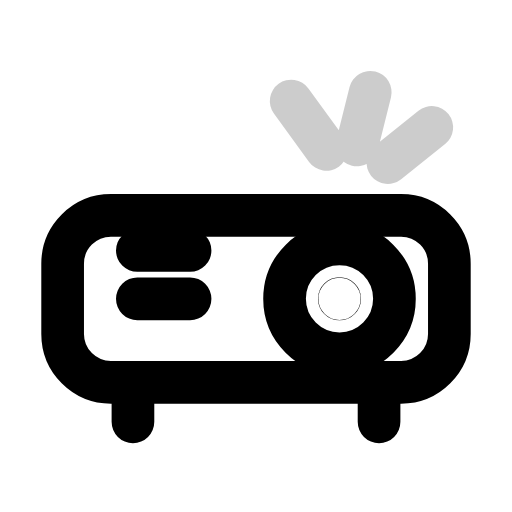
t = 0.00 s
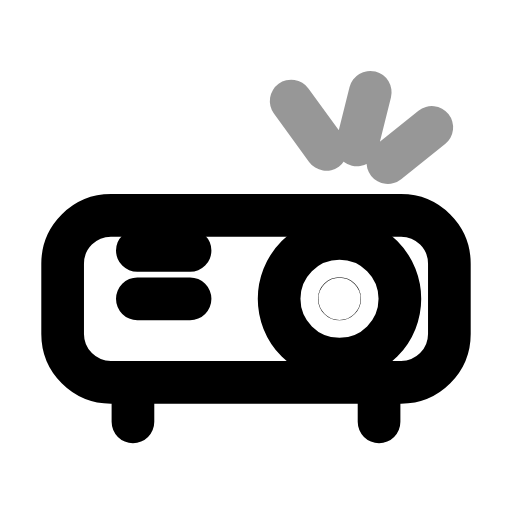
t = 0.31 s
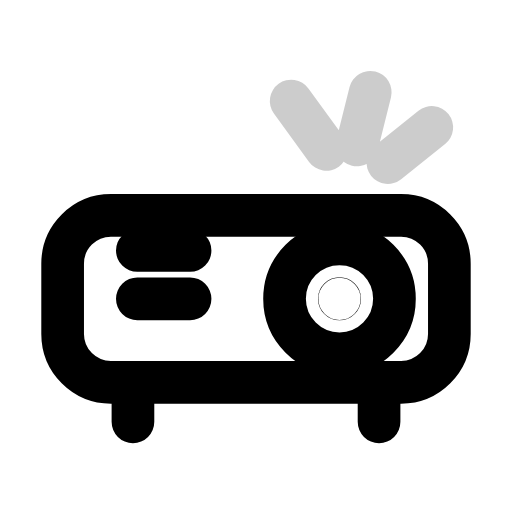
t = 0.63 s
t = 0.93 s: frame unchanged from t = 0.00 s, image omitted
t = 1.25 s: frame unchanged from t = 0.00 s, image omitted
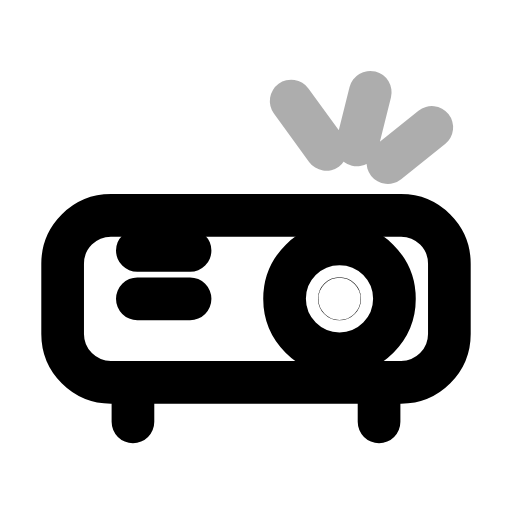
t = 1.58 s

The animated SVG that drew these frames (rendered in a browser with its animation timeline set to each time). Animation: 2 SMIL elements (animate=2); one cycle of 1.90 s, repeats indefinitely.

<svg xmlns="http://www.w3.org/2000/svg" width="24" height="24" viewBox="0 0 24 24" fill="none"><g transform="translate(-0.36 0.411) scale(1.03)"><rect stroke="currentColor" stroke-width="1.942" stroke-linecap="round" stroke-linejoin="round" fill="none" x="3.2" y="9.4" width="17.6" height="7.6" rx="2.2"></rect><circle stroke="currentColor" stroke-width="1.942" stroke-linecap="round" stroke-linejoin="round" fill="none" cx="15.8" cy="13.2" r="2.5"><animate attributeName="r" values="2.5;2.5;2.8;2.5;2.5;2.5;2.5;2.8;2.5;2.5;2.5" keyTimes="0;0.135;0.2475;0.36;0.45;0.6;0.66;0.735;0.81;0.9;1" dur="1.9s" repeatCount="indefinite" calcMode="spline" keySplines="0.16 1 0.3 1;0.16 1 0.3 1;0.16 1 0.3 1;0.16 1 0.3 1;0.16 1 0.3 1;0.16 1 0.3 1;0.16 1 0.3 1;0.16 1 0.3 1;0.16 1 0.3 1;0.16 1 0.3 1"/></circle><circle stroke="currentColor" stroke-width="1.942" stroke-linecap="round" stroke-linejoin="round" fill="none" cx="15.8" cy="13.2" r="0.01"></circle><path stroke="currentColor" stroke-width="1.942" stroke-linecap="round" stroke-linejoin="round" fill="none" d="M6.6 13.2L9 13.2M6.6 11L9 11"></path><path stroke="currentColor" stroke-width="1.942" stroke-linecap="round" stroke-linejoin="round" fill="none" d="M6.4 17L6.4 18.8M17.6 17L17.6 18.8"></path><g><animate attributeName="opacity" values="0.2;0.9;0.2;0.2;0.2;0.2;0.9;0.2;0.2" keyTimes="0;0.135;0.297;0.45;0.6;0.702;0.81;0.9;1" dur="1.9s" repeatCount="indefinite" calcMode="spline" keySplines="0.16 1 0.3 1;0.16 1 0.3 1;0.16 1 0.3 1;0.16 1 0.3 1;0.16 1 0.3 1;0.16 1 0.3 1;0.16 1 0.3 1;0.16 1 0.3 1"/><path stroke="currentColor" stroke-width="1.942" stroke-linecap="round" stroke-linejoin="round" fill="none" d="M15.2 6.4L13.6 4.2M16.6 6.2L17.2 3.8M18 7L20 5.4"></path></g></g></svg>
